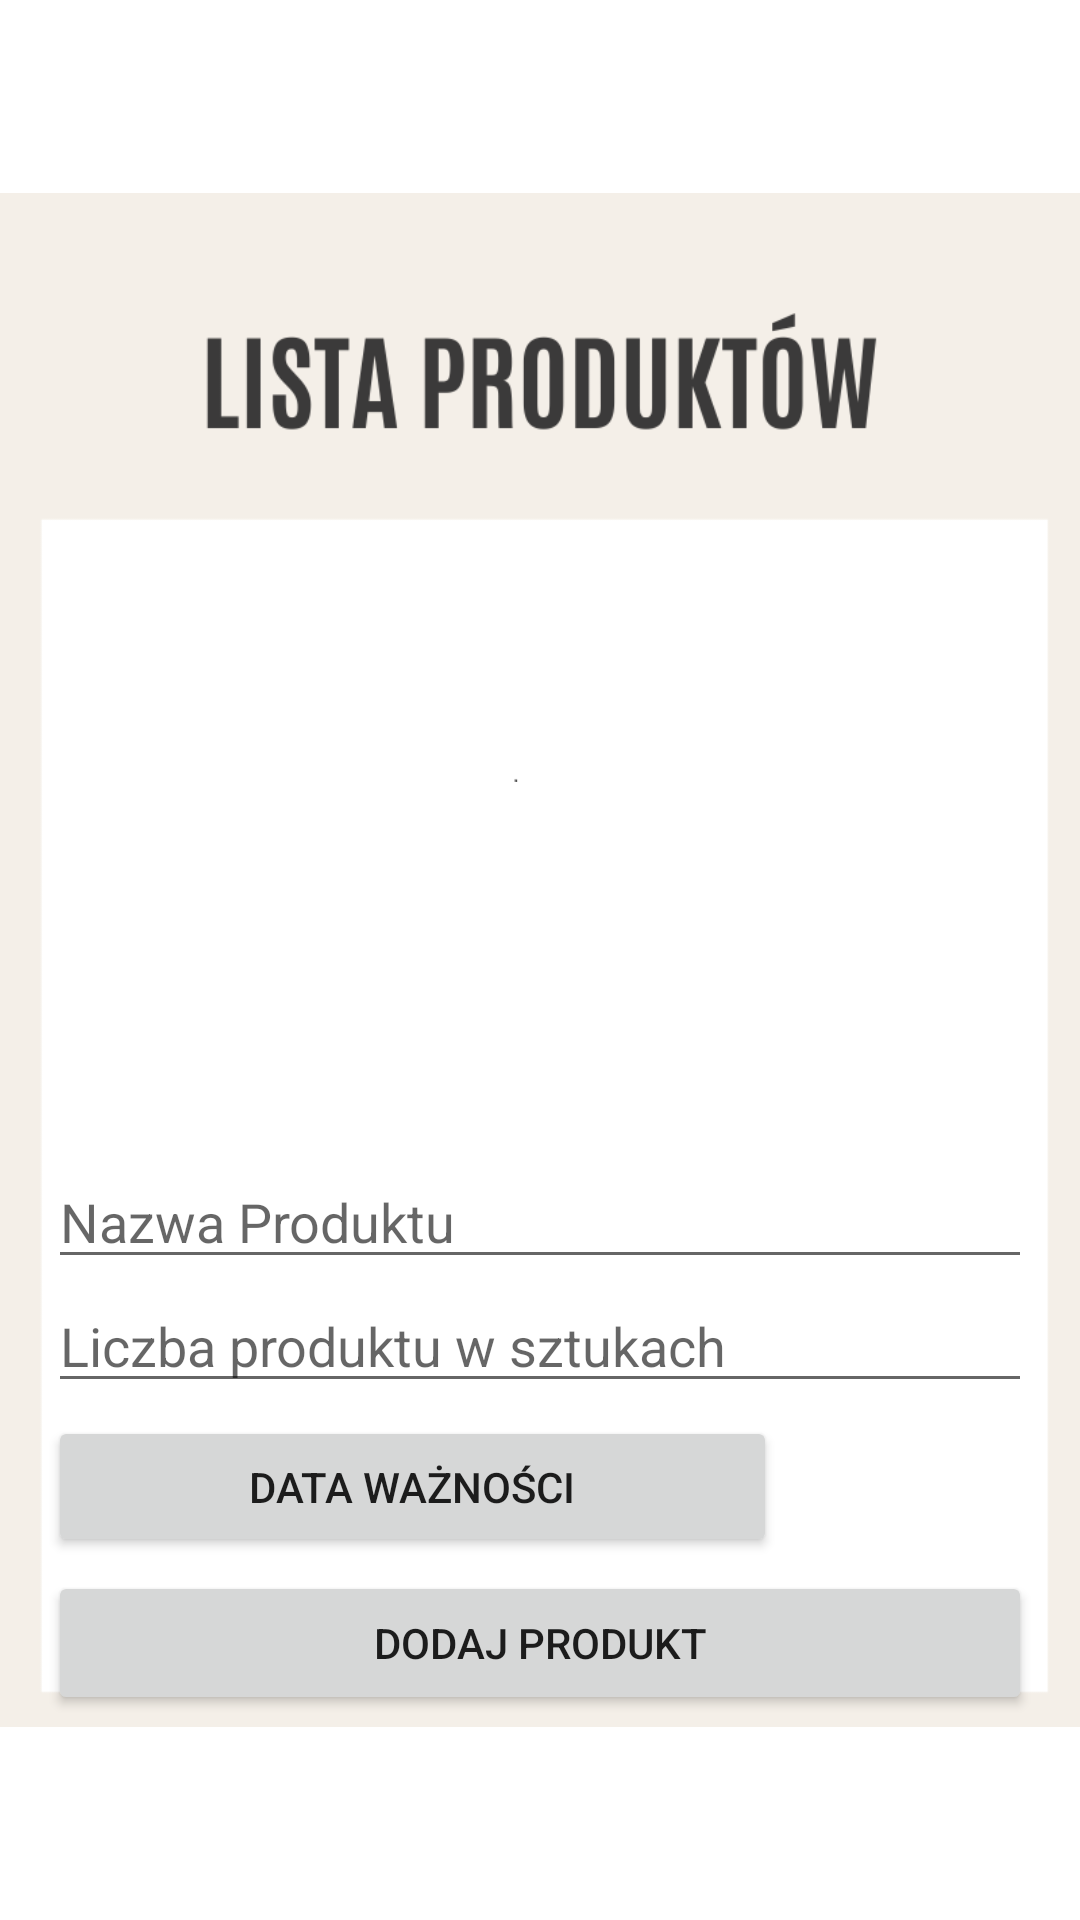

Produce the Android XML layout that renders to this screen, including the resource entries it uses.
<!-- AndroidManifest.xml: application theme Theme.ProjektMagisterski -->
<!-- res/layout/activity_add_product.xml -->
<?xml version="1.0" encoding="utf-8"?>
<androidx.constraintlayout.widget.ConstraintLayout xmlns:android="http://schemas.android.com/apk/res/android"
    xmlns:app="http://schemas.android.com/apk/res-auto"
    xmlns:tools="http://schemas.android.com/tools"
    android:layout_width="match_parent"
    android:layout_height="match_parent"
    tools:context=".AddProductActivity"

    android:focusableInTouchMode="false"
    android:isScrollContainer="false">

    <ImageView
        android:id="@+id/imageView3"
        android:layout_width="wrap_content"
        android:layout_height="wrap_content"
        app:srcCompat="@drawable/lprodukt3" />

    <EditText
        android:id="@+id/et_name"
        android:layout_width="0dp"
        android:layout_height="wrap_content"
        android:layout_marginStart="16dp"
        android:layout_marginTop="8dp"
        android:layout_marginEnd="16dp"
        android:ems="10"
        android:hint="@string/ProductName"
        android:inputType="textPersonName"
        app:layout_constraintEnd_toEndOf="parent"
        app:layout_constraintHorizontal_bias="1.0"
        app:layout_constraintStart_toStartOf="parent"
        app:layout_constraintTop_toBottomOf="@+id/lv_productList" />

    <EditText
        android:id="@+id/et_age"
        android:layout_width="0dp"
        android:layout_height="wrap_content"
        android:layout_marginStart="16dp"
        android:layout_marginEnd="16dp"
        android:ems="10"
        android:hint="@string/Liczba_produktu_w_sztukach"
        android:inputType="number"
        app:layout_constraintEnd_toEndOf="parent"
        app:layout_constraintStart_toStartOf="parent"
        app:layout_constraintTop_toBottomOf="@+id/et_name" />

    <Button
        android:id="@+id/btn_add"
        android:layout_width="0dp"
        android:layout_height="wrap_content"
        android:layout_marginStart="16dp"
        android:layout_marginEnd="16dp"
        android:text="Dodaj produkt"
        app:layout_constraintBottom_toBottomOf="parent"
        app:layout_constraintEnd_toEndOf="parent"
        app:layout_constraintHorizontal_bias="0.0"
        app:layout_constraintStart_toStartOf="parent"
        app:layout_constraintTop_toBottomOf="@+id/bExpiryDate1"
        app:layout_constraintVertical_bias="0.062" />

    <ListView
        android:id="@+id/lv_productList"

        android:layout_width="378dp"
        android:layout_height="245dp"
        android:layout_marginStart="16dp"
        android:layout_marginTop="132dp"
        android:layout_marginEnd="16dp"
        android:focusableInTouchMode="false"
        android:isScrollContainer="false"
        app:layout_constraintEnd_toEndOf="parent"
        app:layout_constraintHorizontal_bias="1.0"
        app:layout_constraintStart_toStartOf="parent"
        app:layout_constraintTop_toTopOf="parent" />

    <Button
        android:id="@+id/bExpiryDate1"
        android:layout_width="243dp"
        android:layout_height="47dp"
        android:layout_marginStart="16dp"
        android:layout_marginEnd="8dp"
        android:text="Data ważności"
        app:layout_constraintBottom_toBottomOf="parent"
        app:layout_constraintEnd_toEndOf="parent"
        app:layout_constraintHorizontal_bias="0.0"
        app:layout_constraintStart_toStartOf="parent"
        app:layout_constraintTop_toBottomOf="@+id/et_age"
        app:layout_constraintVertical_bias="0.034" />

    <TextView
        android:id="@+id/date_text1"
        android:layout_width="116dp"
        android:layout_height="21dp"
        android:layout_marginEnd="16dp"
        app:layout_constraintBottom_toTopOf="@+id/btn_add"
        app:layout_constraintEnd_toEndOf="parent"
        app:layout_constraintHorizontal_bias="0.971"
        app:layout_constraintStart_toStartOf="parent"
        app:layout_constraintTop_toBottomOf="@+id/et_age"
        app:layout_constraintVertical_bias="0.585" />
</androidx.constraintlayout.widget.ConstraintLayout>
<!-- resources referenced by this layout -->
<resources>
  <!-- drawable lprodukt3: png bitmap (drawable, 18340 bytes) -->
  <string name="Liczba_produktu_w_sztukach">Liczba produktu w sztukach</string>
  <string name="ProductName">Nazwa Produktu</string>
  <style name="Theme.ProjektMagisterski" parent="Theme.MaterialComponents.DayNight.DarkActionBar">
          
          <item name="colorPrimary">@color/purple_500</item>
          <item name="colorPrimaryVariant">@color/purple_700</item>
          <item name="colorOnPrimary">@color/white</item>
          
          <item name="colorSecondary">@color/teal_200</item>
          <item name="colorSecondaryVariant">@color/teal_700</item>
          <item name="colorOnSecondary">@color/black</item>
          
          <item name="android:statusBarColor" tools:targetApi="l">?attr/colorPrimaryVariant</item>
          
      </style>
  <!-- not gathered from this repository: default colours our renderer supplied (Android Studio template values) -->
  <color name="purple_500">#FF6200EE</color>
  <color name="purple_700">#FF3700B3</color>
  <color name="teal_200">#FF03DAC5</color>
  <color name="teal_700">#FF018786</color>
  <color name="black">#FF000000</color>
  <color name="white">#FFFFFFFF</color>
</resources>
